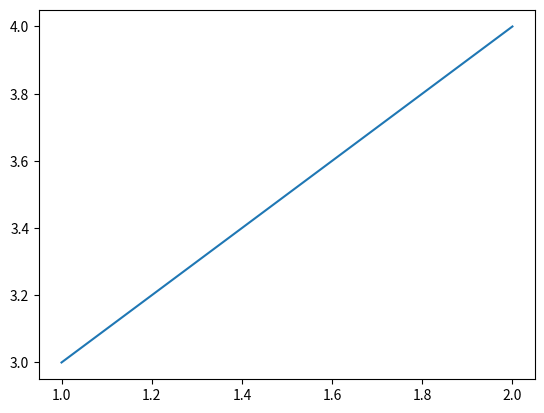

Write the Python code that produced this figure.
#%%
import matplotlib.pyplot as plt


# %%
plt.figure()
plt.plot([1,2],[3,4])
plt.show()

# %%